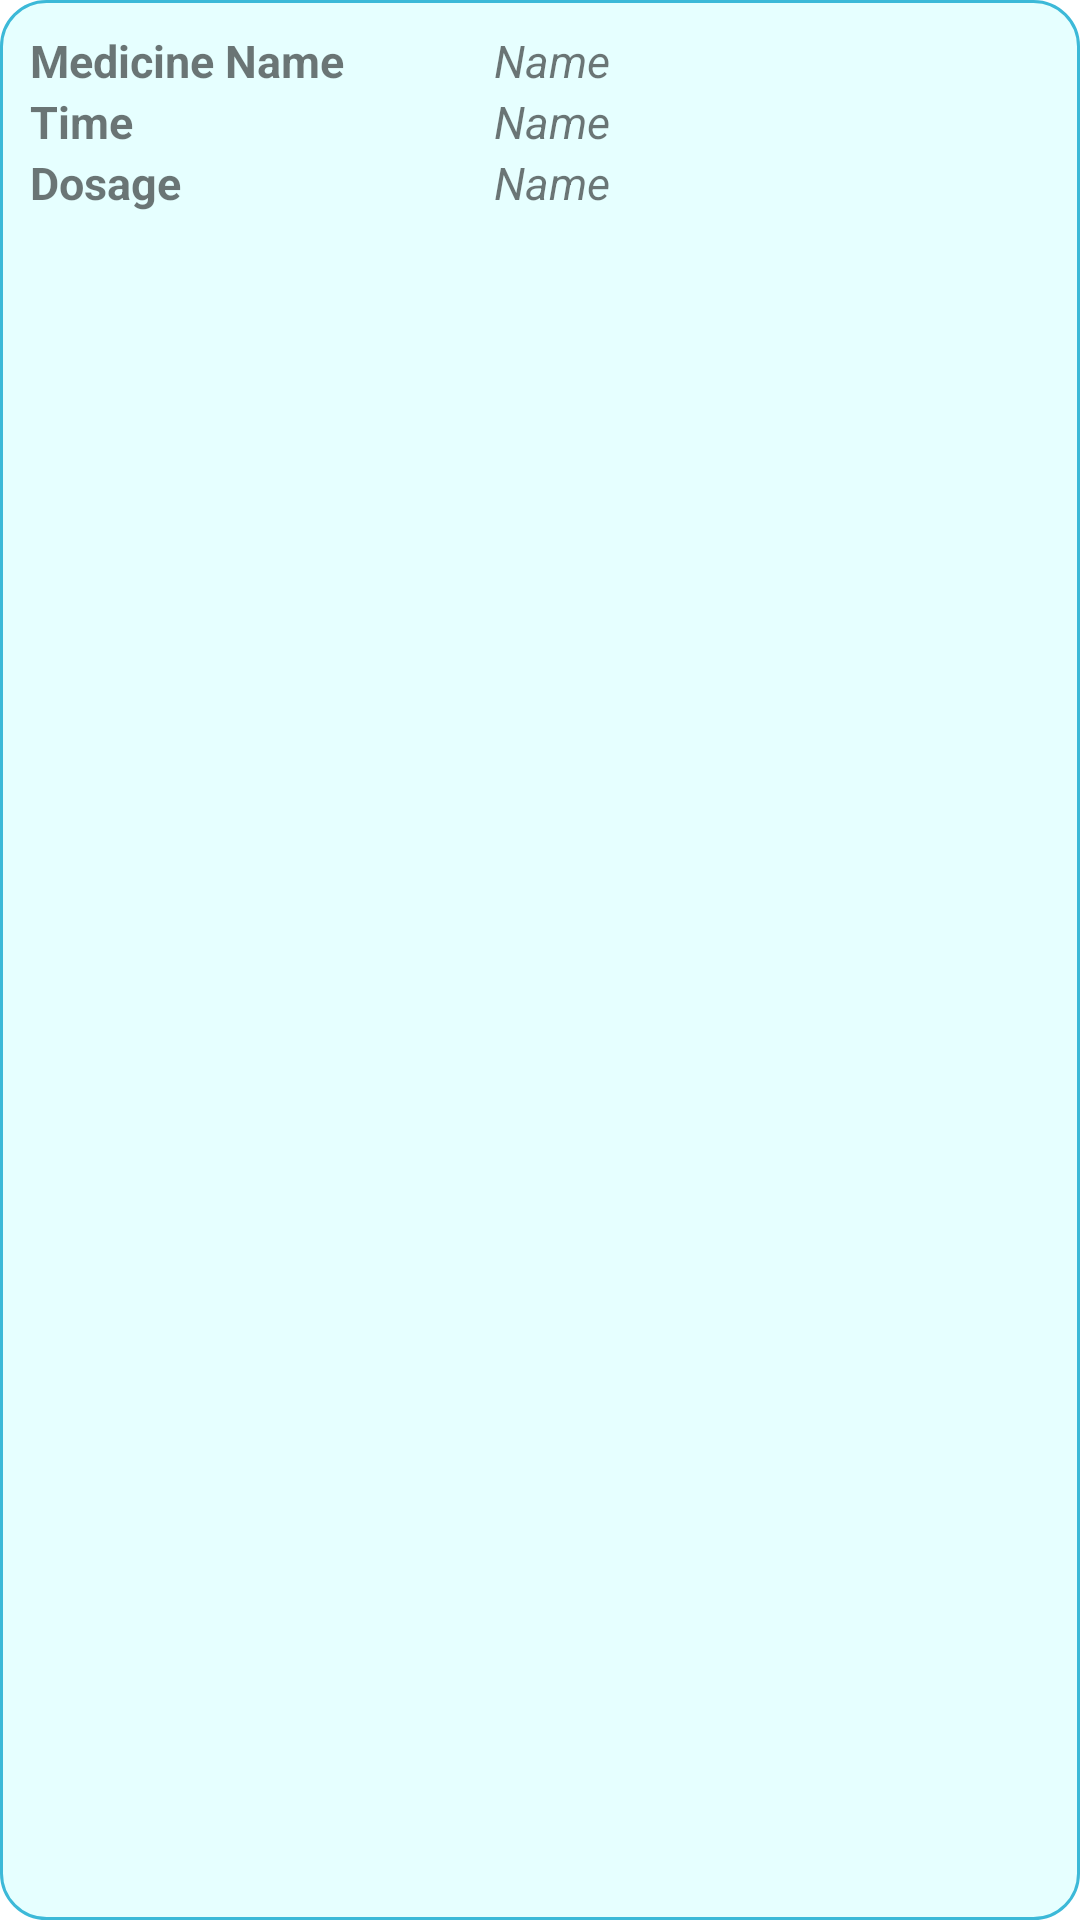

Layout XML and referenced resources for this Android screen:
<!-- AndroidManifest.xml: application theme Theme.Lmc -->
<!-- res/layout/pres_row.xml -->
<?xml version="1.0" encoding="utf-8"?>
<LinearLayout
    xmlns:android="http://schemas.android.com/apk/res/android"
    xmlns:tools="http://schemas.android.com/tools"
    xmlns:app="http://schemas.android.com/apk/res-auto"
    android:layout_width="match_parent"
    android:layout_gravity="center"
    android:layout_height="wrap_content"
    android:layout_margin="10dp"
    android:background="@drawable/button_dash"
    >


        <LinearLayout
            android:layout_width="match_parent"
            android:layout_height="wrap_content"
            android:orientation="vertical"
            android:id="@+id/presRow"
            android:padding="10dp">

            <LinearLayout
                android:layout_width="match_parent"
                android:layout_height="wrap_content">
                <TextView
                    android:id="@+id/MedName"
                    android:layout_width="75pt"
                    android:layout_height="wrap_content"
                    android:text="Medicine Name"
                    android:textSize="15sp"
                    android:textStyle="bold"/>

                <TextView
                    android:id="@+id/MedName2"
                    android:layout_width="75pt"
                    android:layout_height="wrap_content"
                    android:text="Name"
                    android:textSize="15sp"
                    android:textStyle="italic" />
            </LinearLayout>

            <LinearLayout
                android:layout_width="match_parent"
                android:layout_height="wrap_content">
                <TextView
                    android:id="@+id/timing"
                    android:layout_width="75pt"
                    android:layout_height="wrap_content"
                    android:text="Time"
                    android:textSize="15sp"
                    android:textStyle="bold"/>

                <TextView
                    android:id="@+id/timing2"
                    android:layout_width="75pt"
                    android:layout_height="wrap_content"
                    android:text="Name"
                    android:textSize="15sp"
                    android:textStyle="italic" />
            </LinearLayout>

            <LinearLayout
                android:layout_width="match_parent"
                android:layout_height="wrap_content">
                <TextView
                    android:id="@+id/dosage"
                    android:layout_width="75pt"
                    android:layout_height="wrap_content"
                    android:text="Dosage"
                    android:textSize="15sp"
                    android:textStyle="bold"/>

                <TextView
                    android:id="@+id/dosage2"
                    android:layout_width="75pt"
                    android:layout_height="wrap_content"
                    android:text="Name"
                    android:textSize="15sp"
                    android:textStyle="italic" />
            </LinearLayout>

        </LinearLayout>

</LinearLayout>
<!-- resources referenced by this layout -->
<resources>
  <!-- drawable button_dash (drawable) -->
  <?xml version="1.0" encoding="utf-8"?>
  <shape xmlns:android="http://schemas.android.com/apk/res/android">
      <corners android:radius="15dp"/>
      <solid android:color="@color/button_color"/>
      <stroke
          android:width="1dp"
          android:color="@color/mycolor" />
  </shape>
  <style name="Theme.Lmc" parent="Theme.MaterialComponents.DayNight.NoActionBar">
          
          <item name="colorPrimary">@color/mycolor</item>
          <item name="colorPrimaryVariant">@color/mycolor</item>
          <item name="colorOnPrimary">@color/white</item>
          
          <item name="colorSecondary">@color/teal_200</item>
          <item name="colorSecondaryVariant">@color/teal_700</item>
          <item name="colorOnSecondary">@color/black</item>
          
          <item name="android:statusBarColor" tools:targetApi="l">?attr/colorPrimaryVariant</item>
          
      </style>
  <color name="button_color">#e6ffff</color>
  <color name="mycolor">#3CB9D8</color>
  <color name="white">#FFFFFFFF</color>
  <color name="teal_200">#FF03DAC5</color>
  <color name="teal_700">#FF018786</color>
  <color name="black">#FF000000</color>
</resources>
